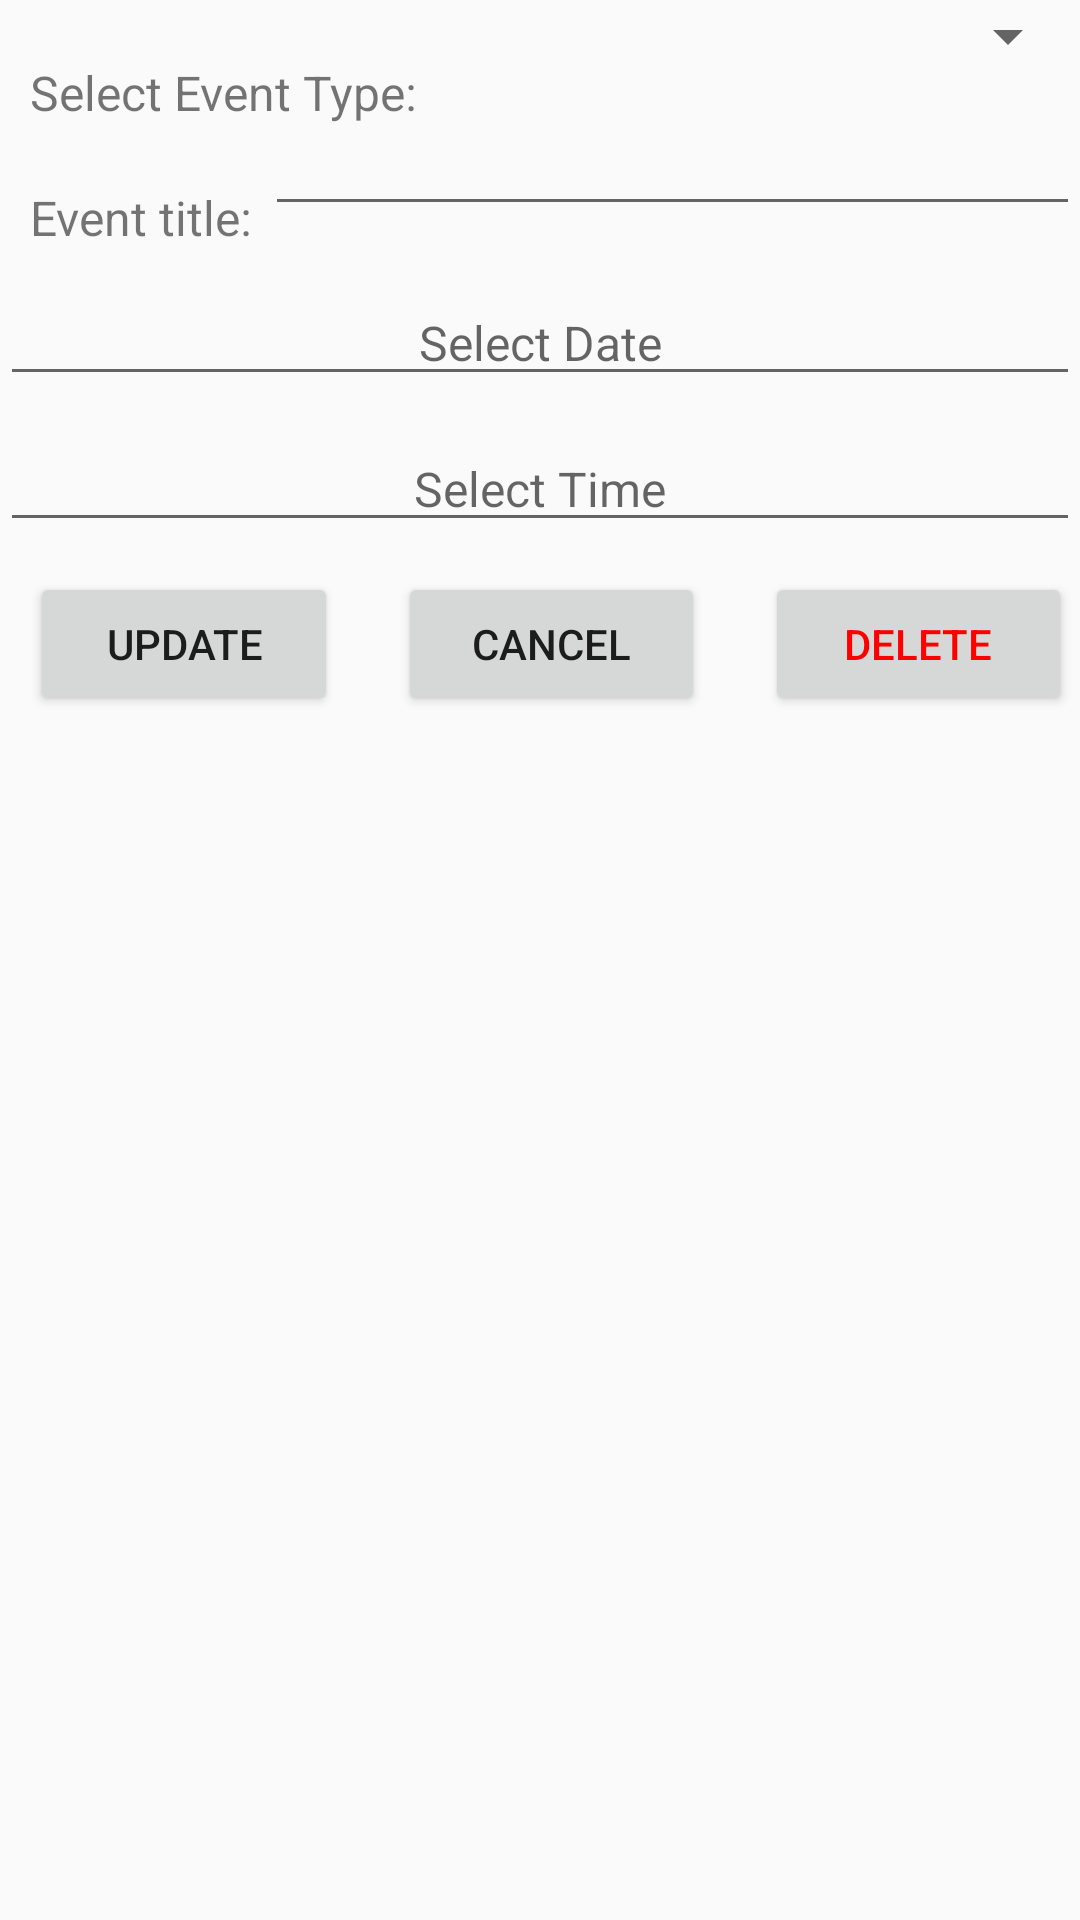

Layout XML and referenced resources for this Android screen:
<!-- AndroidManifest.xml: application theme AppTheme -->
<!-- res/layout/menu_dashboard_edit.xml -->
<?xml version="1.0" encoding="utf-8"?>
<RelativeLayout
    xmlns:android="http://schemas.android.com/apk/res/android" android:layout_width="match_parent"
    android:layout_height="match_parent">

    <TextView
        android:layout_width="wrap_content"
        android:layout_height="wrap_content"
        android:text="Select Event Type: "
        android:layout_alignParentLeft="true"
        android:id="@+id/popup"
        android:textSize="16dp"
        android:paddingTop="20dp"
        android:paddingLeft="10dp"
        />

    <Spinner
        android:id="@+id/spinnerPopupMenu"
        android:layout_width="0dp"
        android:layout_height="wrap_content"
        android:layout_alignParentRight="true"
        android:layout_toRightOf="@+id/popup"
        android:paddingTop="20dp">
    </Spinner>

    <TextView
        android:layout_width="wrap_content"
        android:layout_height="wrap_content"
        android:text="Event title: "
        android:layout_alignParentLeft="true"
        android:textSize="16dp"
        android:paddingTop="20dp"
        android:paddingLeft="10dp"
        android:layout_below="@+id/popup"
        android:id="@+id/title"
        />

    <EditText
        android:id="@+id/eventTitle"
        android:layout_width="wrap_content"
        android:layout_height="wrap_content"
        android:layout_alignParentRight="true"
        android:layout_toRightOf="@+id/title"
        android:layout_below="@+id/spinnerPopupMenu"
        android:paddingTop="20dp"
        />

    <EditText
        android:id="@+id/date"
        android:layout_width="match_parent"
        android:layout_height="wrap_content"
        android:layout_below="@+id/title"
        android:paddingTop="20dp"
        android:textSize="16dp"
        android:gravity="center"
        android:focusable="false"
        android:focusableInTouchMode="false"
        android:hint="@string/date"
        android:onClick="showDatePickerDialog"
        />
    <EditText
        android:id="@+id/time"
        android:layout_width="match_parent"
        android:layout_height="wrap_content"
        android:layout_below="@+id/date"
        android:paddingTop="20dp"
        android:textSize="16dp"
        android:gravity="center"
        android:focusable="false"
        android:focusableInTouchMode="false"
        android:hint="@string/time"
        android:onClick="showTimePickerDialog"
        />
    <LinearLayout
        android:layout_width="match_parent"
        android:layout_height="wrap_content"
        android:layout_below="@+id/time"
        android:weightSum="1">
        <Button
            android:layout_width="match_parent"
            android:layout_height="wrap_content"
            android:layout_weight="0.33"
            android:layout_margin="10dp"
            android:text="Update"
            android:layout_alignParentLeft="true"
            android:id="@+id/btnUpdate"
            />

        <Button
            android:layout_width="match_parent"
            android:layout_height="wrap_content"
            android:layout_weight="0.33"
            android:layout_margin="10dp"
            android:text="Cancel"
            android:layout_alignParentRight="true"
            android:layout_toRightOf="@+id/btnAdd"
            android:id="@+id/btnCancel"
            />

        <Button
            android:layout_width="match_parent"
            android:layout_height="wrap_content"
            android:layout_weight="0.33"
            android:layout_margin="10dp"
            android:text="Delete"
            android:textColor="@color/red"
            android:layout_alignParentRight="true"
            android:layout_toRightOf="@+id/btnCancel"
            android:id="@+id/btnDelete"
            />
    </LinearLayout>
</RelativeLayout>
<!-- resources referenced by this layout -->
<resources>
  <color name="red">#FF0000</color>
  <string name="date">Select Date</string>
  <string name="time">Select Time</string>
  <style name="AppTheme" parent="Theme.AppCompat.Light.DarkActionBar">
          
          <item name="colorPrimary">@color/colorPrimary</item>
          <item name="colorPrimaryDark">@color/colorPrimaryDark</item>
          <item name="colorAccent">@color/colorAccent</item>
      </style>
  <color name="colorPrimary">#3F51B5</color>
  <color name="colorPrimaryDark">#303F9F</color>
  <color name="colorAccent">#FF4081</color>
</resources>
